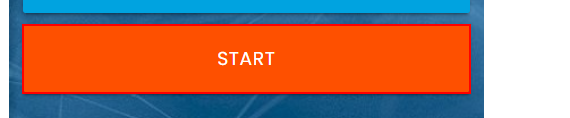
Workflow: Main

Step 1: click on the button in window 'Rpa Challenge' (chrome.exe)

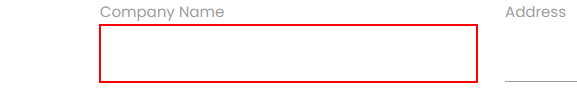
Step 2: type "[CurrentRow("Company Name").ToString]" into the text box

Step 3: Find Element 'LABEL' on the label 'Company Name' in window 'Rpa Challenge' (chrome.exe) (no picture)

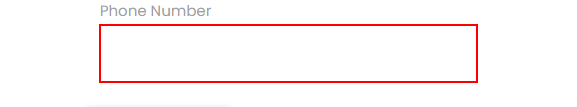
Step 4: type "[CurrentRow("Phone Number").ToString]" into the text box

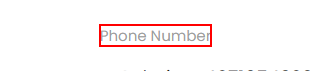
Step 5: Find Element 'LABEL' on the label 'Phone Number' in window 'Rpa Challenge' (chrome.exe)

Step 6: type "[CurrentRow("First Name").ToString]" into the text box (no picture)

Step 7: Find Element 'LABEL' on the label 'First Name' in window 'Rpa Challenge' (chrome.exe) (no picture)

Step 8: type "[CurrentRow("Last Name ").ToString]" into the text box (no picture)

Step 9: Find Element 'LABEL' on the label 'Last Name' in window 'Rpa Challenge' (chrome.exe) (no picture)

Step 10: type "[CurrentRow("Address").ToString]" into the text box (no picture)

Step 11: Find Element 'LABEL' on the label 'Address' in window 'Rpa Challenge' (chrome.exe) (no picture)

Step 12: type "[CurrentRow("Email").ToString]" into the text box (no picture)

Step 13: Find Element 'LABEL' on the label 'Email' in window 'Rpa Challenge' (chrome.exe) (no picture)

Step 14: type "[CurrentRow("Role in Company").ToString]" into the text box (no picture)

Step 15: Find Element 'LABEL' on the label 'Role in Company' in window 'Rpa Challenge' (chrome.exe) (no picture)

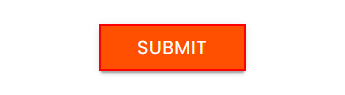
Step 16: click on the text box in window 'Rpa Challenge' (chrome.exe)
